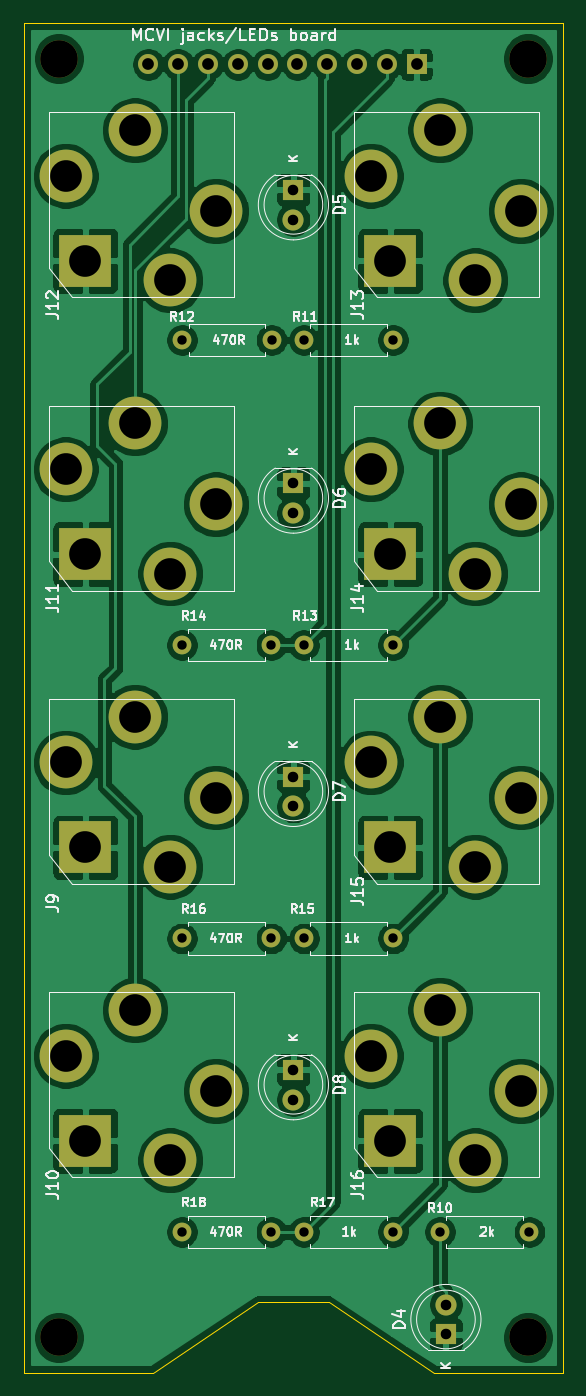
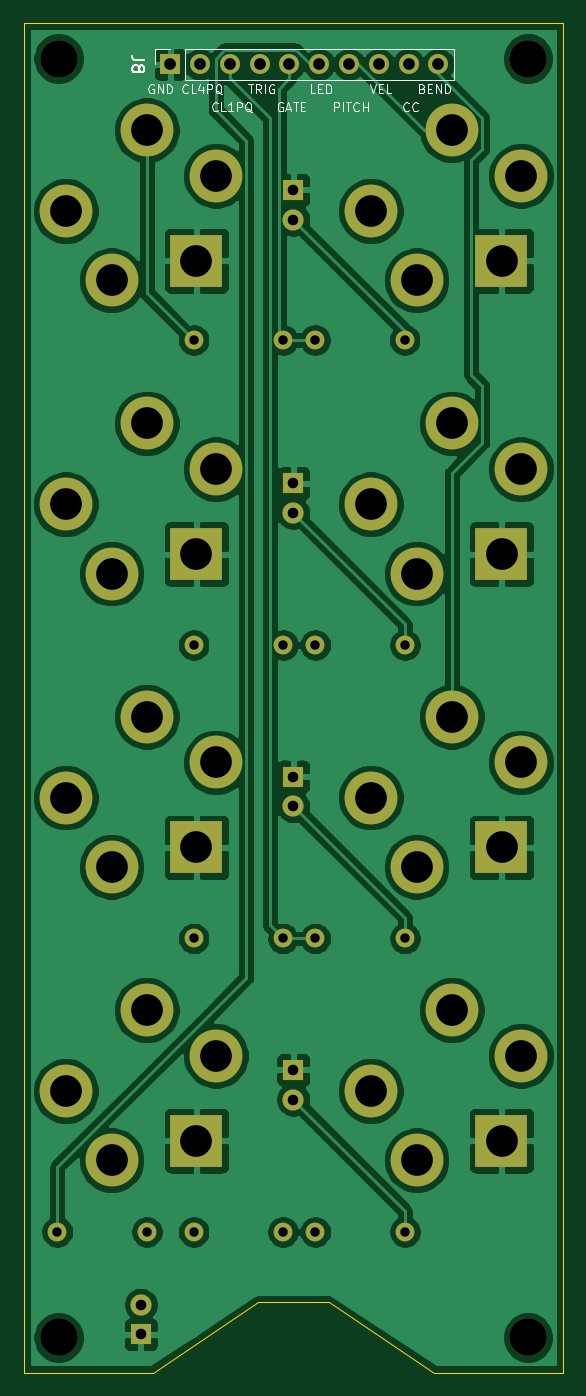
Circuit board: 11 layer files. Board 46.0 x 115.0 mm.
- bottom_copper: MCVI-B_Cu.gbr (156505 bytes)
- bottom_mask: MCVI-B_Mask.gbr (3690 bytes)
- paste: MCVI-B_Paste.gbr (503 bytes)
- bottom_silk: MCVI-B_SilkS.gbr (11018 bytes)
- outline: MCVI-Edge_Cuts.gbr (945 bytes)
- top_copper: MCVI-F_Cu.gbr (163298 bytes)
- top_mask: MCVI-F_Mask.gbr (3690 bytes)
- paste: MCVI-F_Paste.gbr (503 bytes)
- top_silk: MCVI-F_SilkS.gbr (36778 bytes)
- drill: MCVI-NPTH.drl (399 bytes)
- drill: MCVI-PTH.drl (1608 bytes)

=== bottom_copper: MCVI-B_Cu.gbr (156505 bytes, source omitted) ===
=== bottom_mask: MCVI-B_Mask.gbr ===
%TF.GenerationSoftware,KiCad,Pcbnew,5.1.9-73d0e3b20d~88~ubuntu20.04.1*%
%TF.CreationDate,2021-03-31T23:36:19-04:00*%
%TF.ProjectId,MCVI,4d435649-2e6b-4696-9361-645f70636258,rev?*%
%TF.SameCoordinates,Original*%
%TF.FileFunction,Soldermask,Bot*%
%TF.FilePolarity,Negative*%
%FSLAX46Y46*%
G04 Gerber Fmt 4.6, Leading zero omitted, Abs format (unit mm)*
G04 Created by KiCad (PCBNEW 5.1.9-73d0e3b20d~88~ubuntu20.04.1) date 2021-03-31 23:36:19*
%MOMM*%
%LPD*%
G01*
G04 APERTURE LIST*
%ADD10C,3.200000*%
%ADD11O,1.600000X1.600000*%
%ADD12C,1.600000*%
%ADD13C,1.800000*%
%ADD14R,1.800000X1.800000*%
%ADD15C,4.500001*%
%ADD16C,4.500000*%
%ADD17R,4.500001X4.500001*%
%ADD18O,1.700000X1.700000*%
%ADD19R,1.700000X1.700000*%
G04 APERTURE END LIST*
D10*
%TO.C,H4*%
X162000000Y-176000000D03*
%TD*%
D11*
%TO.C,R15*%
X142880000Y-142000000D03*
D12*
X150500000Y-142000000D03*
%TD*%
D13*
%TO.C,D6*%
X142000000Y-105740000D03*
D14*
X142000000Y-103200000D03*
%TD*%
D11*
%TO.C,R10*%
X162120000Y-167000000D03*
D12*
X154500000Y-167000000D03*
%TD*%
D11*
%TO.C,R16*%
X140120000Y-142000000D03*
D12*
X132500000Y-142000000D03*
%TD*%
D11*
%TO.C,R11*%
X142880000Y-91000000D03*
D12*
X150500000Y-91000000D03*
%TD*%
D11*
%TO.C,R17*%
X142880000Y-167000000D03*
D12*
X150500000Y-167000000D03*
%TD*%
D10*
%TO.C,H3*%
X122000000Y-176000000D03*
%TD*%
D13*
%TO.C,D7*%
X142000000Y-130740000D03*
D14*
X142000000Y-128200000D03*
%TD*%
D15*
%TO.C,J13*%
X157500000Y-85900000D03*
D16*
X148600000Y-77000000D03*
D15*
X161400000Y-80000000D03*
D17*
X150260000Y-84240000D03*
D16*
X154500000Y-73100000D03*
%TD*%
D11*
%TO.C,R18*%
X140120000Y-167000000D03*
D12*
X132500000Y-167000000D03*
%TD*%
D11*
%TO.C,R13*%
X142880000Y-117000000D03*
D12*
X150500000Y-117000000D03*
%TD*%
D15*
%TO.C,J15*%
X157500000Y-135900000D03*
D16*
X148600000Y-127000000D03*
D15*
X161400000Y-130000000D03*
D17*
X150260000Y-134240000D03*
D16*
X154500000Y-123100000D03*
%TD*%
D15*
%TO.C,J11*%
X131500000Y-110900000D03*
D16*
X122600000Y-102000000D03*
D15*
X135400000Y-105000000D03*
D17*
X124260000Y-109240000D03*
D16*
X128500000Y-98100000D03*
%TD*%
D15*
%TO.C,J16*%
X157500000Y-160900000D03*
D16*
X148600000Y-152000000D03*
D15*
X161400000Y-155000000D03*
D17*
X150260000Y-159240000D03*
D16*
X154500000Y-148100000D03*
%TD*%
D15*
%TO.C,J14*%
X157500000Y-110900000D03*
D16*
X148600000Y-102000000D03*
D15*
X161400000Y-105000000D03*
D17*
X150260000Y-109240000D03*
D16*
X154500000Y-98100000D03*
%TD*%
D11*
%TO.C,R12*%
X140140000Y-91000000D03*
D12*
X132520000Y-91000000D03*
%TD*%
D13*
%TO.C,D8*%
X142000000Y-155740000D03*
D14*
X142000000Y-153200000D03*
%TD*%
D10*
%TO.C,H7*%
X122000000Y-67000000D03*
%TD*%
D13*
%TO.C,D4*%
X155000000Y-173210000D03*
D14*
X155000000Y-175750000D03*
%TD*%
D13*
%TO.C,D5*%
X142000000Y-80740000D03*
D14*
X142000000Y-78200000D03*
%TD*%
D15*
%TO.C,J12*%
X131500000Y-85900000D03*
D16*
X122600000Y-77000000D03*
D15*
X135400000Y-80000000D03*
D17*
X124260000Y-84240000D03*
D16*
X128500000Y-73100000D03*
%TD*%
D15*
%TO.C,J9*%
X131500000Y-135900000D03*
D16*
X122600000Y-127000000D03*
D15*
X135400000Y-130000000D03*
D17*
X124260000Y-134240000D03*
D16*
X128500000Y-123100000D03*
%TD*%
D15*
%TO.C,J10*%
X131500000Y-160900000D03*
D16*
X122600000Y-152000000D03*
D15*
X135400000Y-155000000D03*
D17*
X124260000Y-159240000D03*
D16*
X128500000Y-148100000D03*
%TD*%
D10*
%TO.C,H8*%
X162000000Y-67000000D03*
%TD*%
D11*
%TO.C,R14*%
X140120000Y-117000000D03*
D12*
X132500000Y-117000000D03*
%TD*%
D18*
%TO.C,J8*%
X129640000Y-67500000D03*
X132180000Y-67500000D03*
X134720000Y-67500000D03*
X137260000Y-67500000D03*
X139800000Y-67500000D03*
X142340000Y-67500000D03*
X144880000Y-67500000D03*
X147420000Y-67500000D03*
X149960000Y-67500000D03*
D19*
X152500000Y-67500000D03*
%TD*%
M02*

=== paste: MCVI-B_Paste.gbr ===
%TF.GenerationSoftware,KiCad,Pcbnew,5.1.9-73d0e3b20d~88~ubuntu20.04.1*%
%TF.CreationDate,2021-03-31T23:36:19-04:00*%
%TF.ProjectId,MCVI,4d435649-2e6b-4696-9361-645f70636258,rev?*%
%TF.SameCoordinates,Original*%
%TF.FileFunction,Paste,Bot*%
%TF.FilePolarity,Positive*%
%FSLAX46Y46*%
G04 Gerber Fmt 4.6, Leading zero omitted, Abs format (unit mm)*
G04 Created by KiCad (PCBNEW 5.1.9-73d0e3b20d~88~ubuntu20.04.1) date 2021-03-31 23:36:19*
%MOMM*%
%LPD*%
G01*
G04 APERTURE LIST*
G04 APERTURE END LIST*
M02*

=== bottom_silk: MCVI-B_SilkS.gbr (11018 bytes, source omitted) ===
=== outline: MCVI-Edge_Cuts.gbr ===
%TF.GenerationSoftware,KiCad,Pcbnew,5.1.9-73d0e3b20d~88~ubuntu20.04.1*%
%TF.CreationDate,2021-03-31T23:36:19-04:00*%
%TF.ProjectId,MCVI,4d435649-2e6b-4696-9361-645f70636258,rev?*%
%TF.SameCoordinates,Original*%
%TF.FileFunction,Profile,NP*%
%FSLAX46Y46*%
G04 Gerber Fmt 4.6, Leading zero omitted, Abs format (unit mm)*
G04 Created by KiCad (PCBNEW 5.1.9-73d0e3b20d~88~ubuntu20.04.1) date 2021-03-31 23:36:19*
%MOMM*%
%LPD*%
G01*
G04 APERTURE LIST*
%TA.AperFunction,Profile*%
%ADD10C,0.100000*%
%TD*%
G04 APERTURE END LIST*
D10*
X165000000Y-179000000D02*
X154000000Y-179000000D01*
X145000000Y-173000000D02*
X139000000Y-173000000D01*
X119000000Y-64000000D02*
X165000000Y-64000000D01*
X165000000Y-64000000D02*
X165000000Y-179000000D01*
X119000000Y-64000000D02*
X119000000Y-179000000D01*
X130000000Y-179000000D02*
X119000000Y-179000000D01*
X130000000Y-179000000D02*
X139000000Y-173000000D01*
X145000000Y-173000000D02*
X154000000Y-179000000D01*
M02*

=== top_copper: MCVI-F_Cu.gbr (163298 bytes, source omitted) ===
=== top_mask: MCVI-F_Mask.gbr ===
%TF.GenerationSoftware,KiCad,Pcbnew,5.1.9-73d0e3b20d~88~ubuntu20.04.1*%
%TF.CreationDate,2021-03-31T23:36:19-04:00*%
%TF.ProjectId,MCVI,4d435649-2e6b-4696-9361-645f70636258,rev?*%
%TF.SameCoordinates,Original*%
%TF.FileFunction,Soldermask,Top*%
%TF.FilePolarity,Negative*%
%FSLAX46Y46*%
G04 Gerber Fmt 4.6, Leading zero omitted, Abs format (unit mm)*
G04 Created by KiCad (PCBNEW 5.1.9-73d0e3b20d~88~ubuntu20.04.1) date 2021-03-31 23:36:19*
%MOMM*%
%LPD*%
G01*
G04 APERTURE LIST*
%ADD10C,3.200000*%
%ADD11O,1.600000X1.600000*%
%ADD12C,1.600000*%
%ADD13C,1.800000*%
%ADD14R,1.800000X1.800000*%
%ADD15C,4.500001*%
%ADD16C,4.500000*%
%ADD17R,4.500001X4.500001*%
%ADD18O,1.700000X1.700000*%
%ADD19R,1.700000X1.700000*%
G04 APERTURE END LIST*
D10*
%TO.C,H4*%
X162000000Y-176000000D03*
%TD*%
D11*
%TO.C,R15*%
X142880000Y-142000000D03*
D12*
X150500000Y-142000000D03*
%TD*%
D13*
%TO.C,D6*%
X142000000Y-105740000D03*
D14*
X142000000Y-103200000D03*
%TD*%
D11*
%TO.C,R10*%
X162120000Y-167000000D03*
D12*
X154500000Y-167000000D03*
%TD*%
D11*
%TO.C,R16*%
X140120000Y-142000000D03*
D12*
X132500000Y-142000000D03*
%TD*%
D11*
%TO.C,R11*%
X142880000Y-91000000D03*
D12*
X150500000Y-91000000D03*
%TD*%
D11*
%TO.C,R17*%
X142880000Y-167000000D03*
D12*
X150500000Y-167000000D03*
%TD*%
D10*
%TO.C,H3*%
X122000000Y-176000000D03*
%TD*%
D13*
%TO.C,D7*%
X142000000Y-130740000D03*
D14*
X142000000Y-128200000D03*
%TD*%
D15*
%TO.C,J13*%
X157500000Y-85900000D03*
D16*
X148600000Y-77000000D03*
D15*
X161400000Y-80000000D03*
D17*
X150260000Y-84240000D03*
D16*
X154500000Y-73100000D03*
%TD*%
D11*
%TO.C,R18*%
X140120000Y-167000000D03*
D12*
X132500000Y-167000000D03*
%TD*%
D11*
%TO.C,R13*%
X142880000Y-117000000D03*
D12*
X150500000Y-117000000D03*
%TD*%
D15*
%TO.C,J15*%
X157500000Y-135900000D03*
D16*
X148600000Y-127000000D03*
D15*
X161400000Y-130000000D03*
D17*
X150260000Y-134240000D03*
D16*
X154500000Y-123100000D03*
%TD*%
D15*
%TO.C,J11*%
X131500000Y-110900000D03*
D16*
X122600000Y-102000000D03*
D15*
X135400000Y-105000000D03*
D17*
X124260000Y-109240000D03*
D16*
X128500000Y-98100000D03*
%TD*%
D15*
%TO.C,J16*%
X157500000Y-160900000D03*
D16*
X148600000Y-152000000D03*
D15*
X161400000Y-155000000D03*
D17*
X150260000Y-159240000D03*
D16*
X154500000Y-148100000D03*
%TD*%
D15*
%TO.C,J14*%
X157500000Y-110900000D03*
D16*
X148600000Y-102000000D03*
D15*
X161400000Y-105000000D03*
D17*
X150260000Y-109240000D03*
D16*
X154500000Y-98100000D03*
%TD*%
D11*
%TO.C,R12*%
X140140000Y-91000000D03*
D12*
X132520000Y-91000000D03*
%TD*%
D13*
%TO.C,D8*%
X142000000Y-155740000D03*
D14*
X142000000Y-153200000D03*
%TD*%
D10*
%TO.C,H7*%
X122000000Y-67000000D03*
%TD*%
D13*
%TO.C,D4*%
X155000000Y-173210000D03*
D14*
X155000000Y-175750000D03*
%TD*%
D13*
%TO.C,D5*%
X142000000Y-80740000D03*
D14*
X142000000Y-78200000D03*
%TD*%
D15*
%TO.C,J12*%
X131500000Y-85900000D03*
D16*
X122600000Y-77000000D03*
D15*
X135400000Y-80000000D03*
D17*
X124260000Y-84240000D03*
D16*
X128500000Y-73100000D03*
%TD*%
D15*
%TO.C,J9*%
X131500000Y-135900000D03*
D16*
X122600000Y-127000000D03*
D15*
X135400000Y-130000000D03*
D17*
X124260000Y-134240000D03*
D16*
X128500000Y-123100000D03*
%TD*%
D15*
%TO.C,J10*%
X131500000Y-160900000D03*
D16*
X122600000Y-152000000D03*
D15*
X135400000Y-155000000D03*
D17*
X124260000Y-159240000D03*
D16*
X128500000Y-148100000D03*
%TD*%
D10*
%TO.C,H8*%
X162000000Y-67000000D03*
%TD*%
D11*
%TO.C,R14*%
X140120000Y-117000000D03*
D12*
X132500000Y-117000000D03*
%TD*%
D18*
%TO.C,J8*%
X129640000Y-67500000D03*
X132180000Y-67500000D03*
X134720000Y-67500000D03*
X137260000Y-67500000D03*
X139800000Y-67500000D03*
X142340000Y-67500000D03*
X144880000Y-67500000D03*
X147420000Y-67500000D03*
X149960000Y-67500000D03*
D19*
X152500000Y-67500000D03*
%TD*%
M02*

=== paste: MCVI-F_Paste.gbr ===
%TF.GenerationSoftware,KiCad,Pcbnew,5.1.9-73d0e3b20d~88~ubuntu20.04.1*%
%TF.CreationDate,2021-03-31T23:36:19-04:00*%
%TF.ProjectId,MCVI,4d435649-2e6b-4696-9361-645f70636258,rev?*%
%TF.SameCoordinates,Original*%
%TF.FileFunction,Paste,Top*%
%TF.FilePolarity,Positive*%
%FSLAX46Y46*%
G04 Gerber Fmt 4.6, Leading zero omitted, Abs format (unit mm)*
G04 Created by KiCad (PCBNEW 5.1.9-73d0e3b20d~88~ubuntu20.04.1) date 2021-03-31 23:36:19*
%MOMM*%
%LPD*%
G01*
G04 APERTURE LIST*
G04 APERTURE END LIST*
M02*

=== top_silk: MCVI-F_SilkS.gbr (36778 bytes, source omitted) ===
=== drill: MCVI-NPTH.drl ===
M48
; DRILL file {KiCad 5.1.9-73d0e3b20d~88~ubuntu20.04.1} date Wed Mar 31 23:36:22 2021
; FORMAT={-:-/ absolute / inch / decimal}
; #@! TF.CreationDate,2021-03-31T23:36:22-04:00
; #@! TF.GenerationSoftware,Kicad,Pcbnew,5.1.9-73d0e3b20d~88~ubuntu20.04.1
; #@! TF.FileFunction,NonPlated,1,2,NPTH
FMAT,2
INCH
T1C0.1260
%
G90
G05
T1
X4.8031Y-2.6378
X4.8031Y-6.9291
X6.378Y-2.6378
X6.378Y-6.9291
T0
M30

=== drill: MCVI-PTH.drl ===
M48
; DRILL file {KiCad 5.1.9-73d0e3b20d~88~ubuntu20.04.1} date Wed Mar 31 23:36:22 2021
; FORMAT={-:-/ absolute / inch / decimal}
; #@! TF.CreationDate,2021-03-31T23:36:22-04:00
; #@! TF.GenerationSoftware,Kicad,Pcbnew,5.1.9-73d0e3b20d~88~ubuntu20.04.1
; #@! TF.FileFunction,Plated,1,2,PTH
FMAT,2
INCH
T1C0.0315
T2C0.0354
T3C0.0394
T4C0.1063
%
G90
G05
T1
X5.2165Y-4.6063
X5.2165Y-5.5906
X5.2165Y-6.5748
X5.2173Y-3.5827
X5.5165Y-4.6063
X5.5165Y-5.5906
X5.5165Y-6.5748
X5.5173Y-3.5827
X5.6252Y-3.5827
X5.6252Y-4.6063
X5.6252Y-5.5906
X5.6252Y-6.5748
X5.9252Y-3.5827
X5.9252Y-4.6063
X5.9252Y-5.5906
X5.9252Y-6.5748
X6.0827Y-6.5748
X6.3827Y-6.5748
T2
X5.5906Y-3.0787
X5.5906Y-3.1787
X5.5906Y-4.063
X5.5906Y-4.163
X5.5906Y-5.0472
X5.5906Y-5.1472
X5.5906Y-6.0315
X5.5906Y-6.1315
X6.1024Y-6.8193
X6.1024Y-6.9193
T3
X5.1039Y-2.6575
X5.2039Y-2.6575
X5.3039Y-2.6575
X5.4039Y-2.6575
X5.5039Y-2.6575
X5.6039Y-2.6575
X5.7039Y-2.6575
X5.8039Y-2.6575
X5.9039Y-2.6575
X6.0039Y-2.6575
T4
X4.8268Y-3.0315
X4.8268Y-4.0157
X4.8268Y-5.0
X4.8268Y-5.9843
X4.8921Y-3.3165
X4.8921Y-4.3008
X4.8921Y-5.285
X4.8921Y-6.2693
X5.0591Y-2.878
X5.0591Y-3.8622
X5.0591Y-4.8465
X5.0591Y-5.8307
X5.1772Y-3.3819
X5.1772Y-4.3661
X5.1772Y-5.3504
X5.1772Y-6.3346
X5.3307Y-3.1496
X5.3307Y-4.1339
X5.3307Y-5.1181
X5.3307Y-6.1024
X5.8504Y-3.0315
X5.8504Y-4.0157
X5.8504Y-5.0
X5.8504Y-5.9843
X5.9157Y-3.3165
X5.9157Y-4.3008
X5.9157Y-5.285
X5.9157Y-6.2693
X6.0827Y-2.878
X6.0827Y-3.8622
X6.0827Y-4.8465
X6.0827Y-5.8307
X6.2008Y-3.3819
X6.2008Y-4.3661
X6.2008Y-5.3504
X6.2008Y-6.3346
X6.3543Y-3.1496
X6.3543Y-4.1339
X6.3543Y-5.1181
X6.3543Y-6.1024
T0
M30

